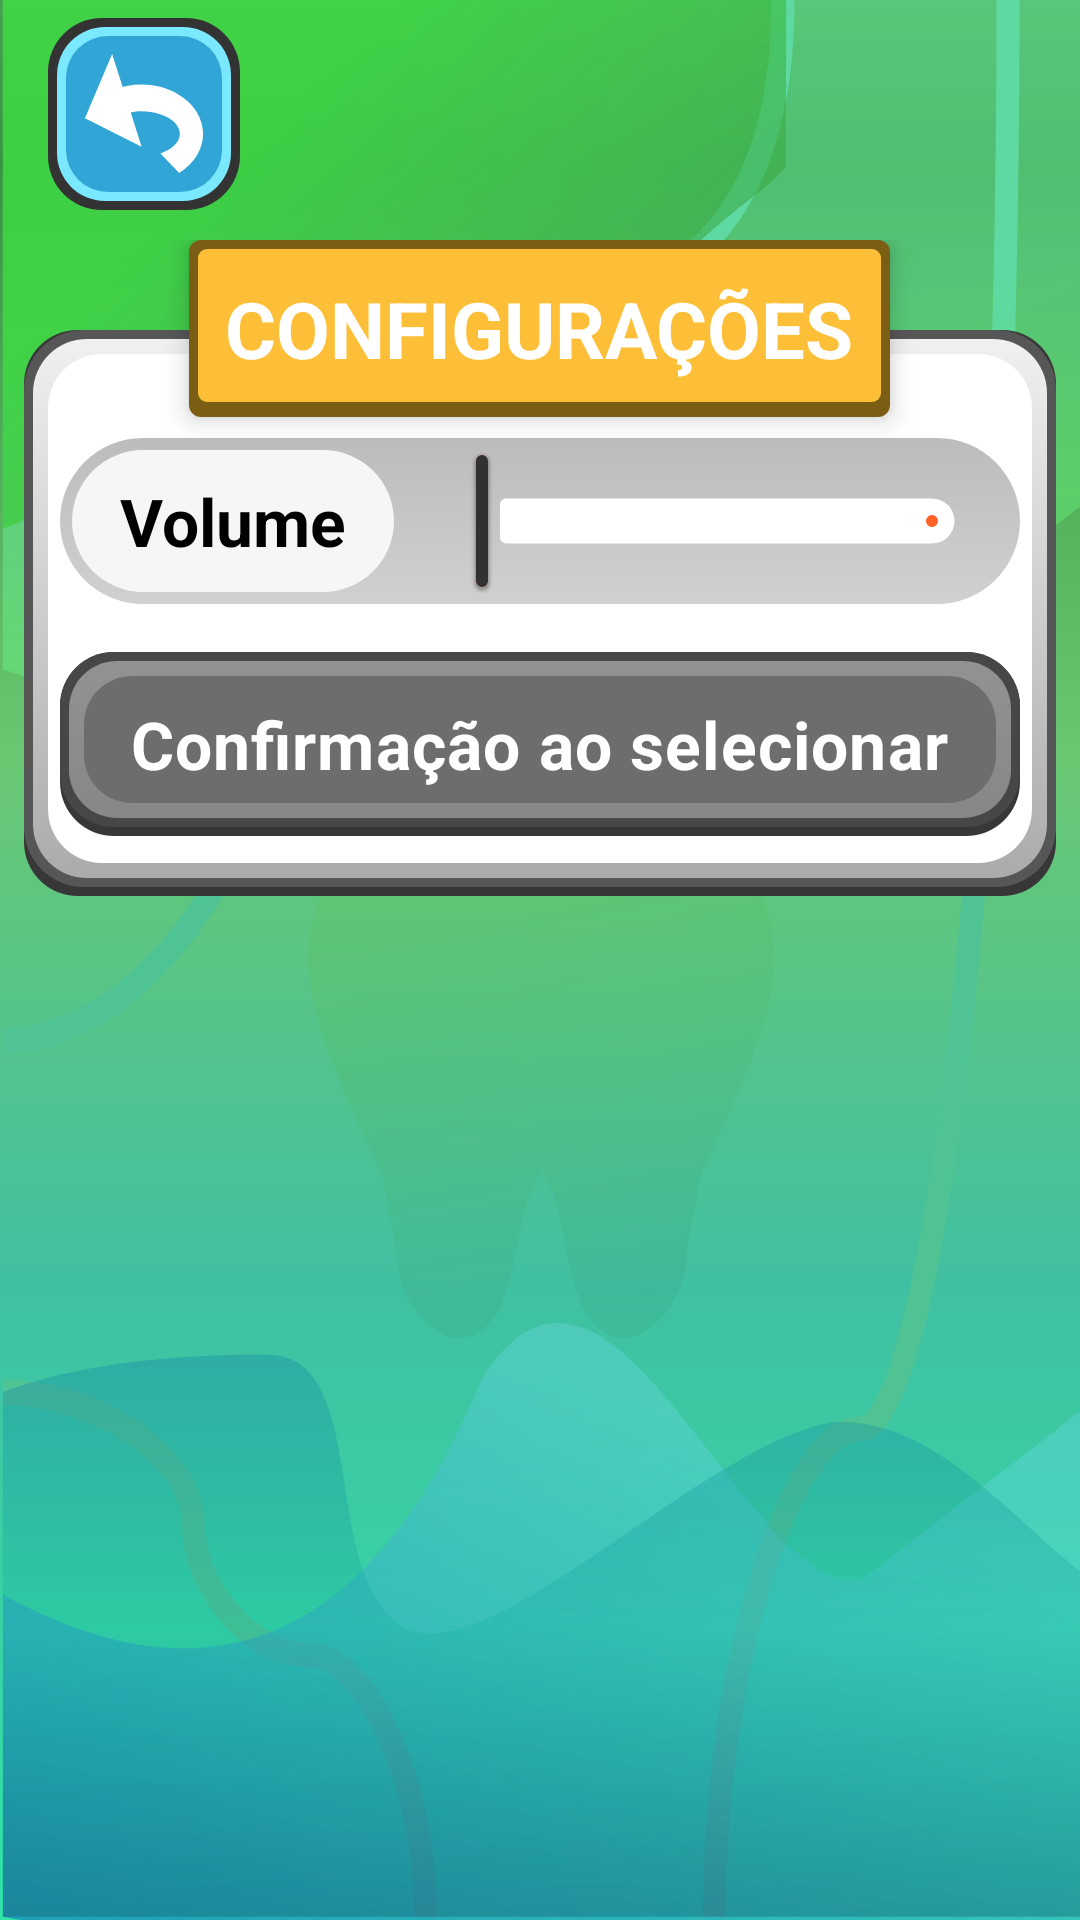

Produce the Android XML layout that renders to this screen, including the resource entries it uses.
<!-- AndroidManifest.xml: application theme Theme.ToothDecayStudyApp -->
<!-- res/layout/activity_configurations.xml -->
<?xml version="1.0" encoding="utf-8"?>
<androidx.constraintlayout.widget.ConstraintLayout xmlns:android="http://schemas.android.com/apk/res/android"
    xmlns:app="http://schemas.android.com/apk/res-auto"
    xmlns:tools="http://schemas.android.com/tools"
    android:id="@+id/main"
    android:layout_width="match_parent"
    android:layout_height="match_parent"
    android:background="@drawable/back_default"
    tools:context=".ConfigurationsActivity">










    <androidx.constraintlayout.widget.ConstraintLayout
        android:layout_width="match_parent"
        android:id="@+id/returnButtonBar"
        android:layout_height="80dp"
        app:layout_constraintTop_toTopOf="parent"
        android:layout_weight="3">

        <ImageView
            android:id="@+id/returnButton"
            android:layout_width="0dp"
            android:layout_height="0dp"
            android:layout_marginVertical="6dp"
            android:layout_marginStart="16dp"
            android:layout_marginTop="16dp"
            android:background="@drawable/return_button"
            android:padding="12dp"
            android:src="@drawable/return_icon"
            app:layout_constraintDimensionRatio="1:1"
            app:layout_constraintHeight_max="64dp"
            app:layout_constraintStart_toStartOf="parent"
            app:layout_constraintTop_toTopOf="parent" />


    </androidx.constraintlayout.widget.ConstraintLayout>


    <ScrollView
        android:layout_width="match_parent"
        android:layout_height="wrap_content"
        app:layout_constraintTop_toBottomOf="@id/returnButtonBar">

        <RelativeLayout
            android:layout_width="match_parent"
            android:layout_height="wrap_content"

            >

            <TextView
                android:id="@+id/title"
                android:layout_width="wrap_content"
                android:layout_height="wrap_content"
                android:padding="12dp"
                android:textSize="26sp"
                android:textAlignment="center"
                android:background="@drawable/orange_title_card"
                android:textColor="@color/white"
                android:textStyle="bold"
                android:elevation="5dp"
                android:text="CONFIGURAÇÕES"
                android:layout_centerHorizontal="true"
                />

            <RelativeLayout
                android:layout_marginTop="30dp"
                android:layout_marginHorizontal="8dp"
                android:background="@drawable/white_card"
                android:layout_width="match_parent"
                android:paddingBottom="20dp"
                android:layout_height="wrap_content">



            <LinearLayout
                android:id="@+id/config1"
                android:layout_width="match_parent"
                android:layout_height="wrap_content"
                android:orientation="horizontal"
                android:layout_marginTop="36dp"
                android:background="@drawable/gray_back_result"
                android:layout_marginHorizontal="12dp"
                android:layout_alignParentTop="true">

                <TextView
                    android:layout_width="wrap_content"
                    android:layout_height="wrap_content"
                    android:textColor="@color/black"
                    android:background="@drawable/white_back_result"
                    android:textStyle="bold"
                    android:textSize="22sp"
                    android:layout_marginStart="4dp"
                    android:layout_marginVertical="4dp"
                    android:paddingHorizontal="16dp"
                    android:paddingVertical="9dp"
                    android:text="Volume"/>

                <com.google.android.material.slider.Slider
                    android:id="@+id/slider"
                    android:layout_width="match_parent"
                    android:layout_height="wrap_content"
                    android:layout_gravity="center"
                    android:layout_marginHorizontal="8dp"
                    android:valueFrom="0"
                    android:valueTo="100"
                    android:stepSize="1"
                    app:thumbRadius="15dp"
                    app:thumbElevation="2dp"
                    app:thumbColor="#FF7749"
                    app:thumbStrokeColor="@color/dark"
                    app:thumbStrokeWidth="2dp"
                    app:tickVisible="false"
                    app:trackHeight="15dp"
                    app:trackColorActive="#ff6426"
                    app:trackColorInactive="#FFFFFF"
                    app:haloColor="#E3E6FF"
                    />


            </LinearLayout>

            <LinearLayout

                android:id="@+id/config2"
                android:layout_width="match_parent"
                android:layout_height="wrap_content"
                android:orientation="horizontal"
                android:background="@drawable/white_card"
                android:layout_marginHorizontal="12dp"
                android:layout_below="@+id/config1"
                android:visibility="gone">

                <TextView
                    android:layout_width="wrap_content"
                    android:layout_height="wrap_content"
                    android:textStyle="bold"
                    android:textSize="22sp"
                    android:padding="16dp"
                    android:text="Spinner"/>

                <Spinner
                    android:id="@+id/spinner"
                    android:layout_width="match_parent"
                    android:layout_height="wrap_content"
                    android:layout_gravity="center"
                    />


            </LinearLayout>

            <CheckBox

                android:id="@+id/confirmOnSelectCB"
                android:layout_width="match_parent"
                android:layout_height="wrap_content"
                android:orientation="horizontal"
                android:button="@color/white"
                android:background="@drawable/checkbox_config"
                android:layout_marginHorizontal="12dp"
                android:layout_marginTop="16dp"
                android:textStyle="bold"
                android:textSize="22sp"
                android:padding="16dp"
                android:gravity="center"
                android:textColor="@color/white"

                android:text="Confirmação ao selecionar"
                android:layout_below="@+id/config2"/>



            </RelativeLayout>
        </RelativeLayout>


    </ScrollView>

</androidx.constraintlayout.widget.ConstraintLayout>
<!-- resources referenced by this layout -->
<resources>
  <color name="black">#FF000000</color>
  <color name="dark">#313131</color>
  <color name="white">#FFFFFFFF</color>
  <!-- drawable checkbox_config (drawable) -->
  <?xml version="1.0" encoding="utf-8"?>
  <selector xmlns:android="http://schemas.android.com/apk/res/android">
      <item android:drawable="@drawable/green_card" android:state_checked="true"/>
      <item android:drawable="@drawable/unselected_card"/>
  </selector>
  <!-- drawable gray_back_result (drawable) -->
  <?xml version="1.0" encoding="utf-8"?>
  <layer-list xmlns:android="http://schemas.android.com/apk/res/android">
  
  
      <item>
          <shape android:shape="rectangle">
              <corners android:radius="30dp"/>
              <gradient android:startColor="#D0D0D0"
                  android:endColor="#BCBCBC"
                  android:angle="90"/>
          </shape>
      </item>
  
  
  
  </layer-list>
  <!-- drawable orange_title_card (drawable) -->
  <?xml version="1.0" encoding="utf-8"?>
  <layer-list xmlns:android="http://schemas.android.com/apk/res/android">
      <item>
          <shape android:shape="rectangle">
              <corners android:radius="4dp" />
              <solid android:color="#7C5D14"/>
          </shape>
      </item>
      <item
          android:bottom="3dp"
          android:left="3dp"
          android:right="3dp"
          android:top="3dp">
          <shape android:shape="rectangle">
              <corners android:radius="4dp"/>
              <solid android:color="#7C5D14"/>
          </shape>
      </item>
  
      <item
          android:bottom="5dp"
          android:left="3dp"
          android:right="3dp"
          android:top="3dp">
          <shape android:shape="rectangle">
              <corners android:radius="3dp"/>
              <solid android:color="#FDBF37"/>
          </shape>
      </item>
  
  
  
  </layer-list>
  <!-- drawable return_button (drawable) -->
  <?xml version="1.0" encoding="utf-8"?>
  <layer-list xmlns:android="http://schemas.android.com/apk/res/android">
      <item>
          <shape android:shape="rectangle">
              <corners android:radius="18dp" />
              <solid android:color="#333333"/>
          </shape>
      </item>
      <item
          android:bottom="3dp"
          android:left="3dp"
          android:right="3dp"
          android:top="3dp">
          <shape android:shape="rectangle">
              <corners android:radius="16dp"/>
              <solid android:color="#7AE8FF"/>
          </shape>
      </item>
  
  
      <item
          android:bottom="6dp"
          android:left="6dp"
          android:right="6dp"
          android:top="6dp">
          <shape android:shape="rectangle">
              <corners android:radius="14dp"/>
  
              <solid android:color="#32A5D7"/>
          </shape>
      </item>
  
  </layer-list>
  <!-- drawable return_icon (drawable) -->
  <vector xmlns:android="http://schemas.android.com/apk/res/android"
      android:width="32dp"
      android:height="32dp"
      android:viewportWidth="128"
      android:viewportHeight="111">
    <path
        android:pathData="M30.02,0 L41.23,30.55 45.58,29.56C63.87,26.38 83.61,28.79 99.47,36.66 135.3,54.43 136.34,91.26 101.53,110L81.53,91.96C109.65,83.84 108.95,63.05 80.3,55.42 72.11,53.24 62.81,52.57 53.91,53.43L49.85,54.07 61.46,85.71 1,59.37Z"
        android:fillColor="#FFFFFF"
        android:fillType="evenOdd"/>
  </vector>
  <!-- drawable white_back_result (drawable) -->
  <?xml version="1.0" encoding="utf-8"?>
  <layer-list xmlns:android="http://schemas.android.com/apk/res/android">
  
  
      <item>
          <shape android:shape="rectangle">
              <corners android:radius="30dp"/>
              <gradient android:startColor="#F6F6F6"
                  android:endColor="#F6F6F6"
                  android:angle="90"/>
          </shape>
      </item>
  
  
  
  </layer-list>
  <style name="Theme.ToothDecayStudyApp" parent="Base.Theme.ToothDecayStudyApp" />
  <style name="Base.Theme.ToothDecayStudyApp" parent="Theme.Material3.DayNight.NoActionBar">
          
          
      </style>
</resources>
